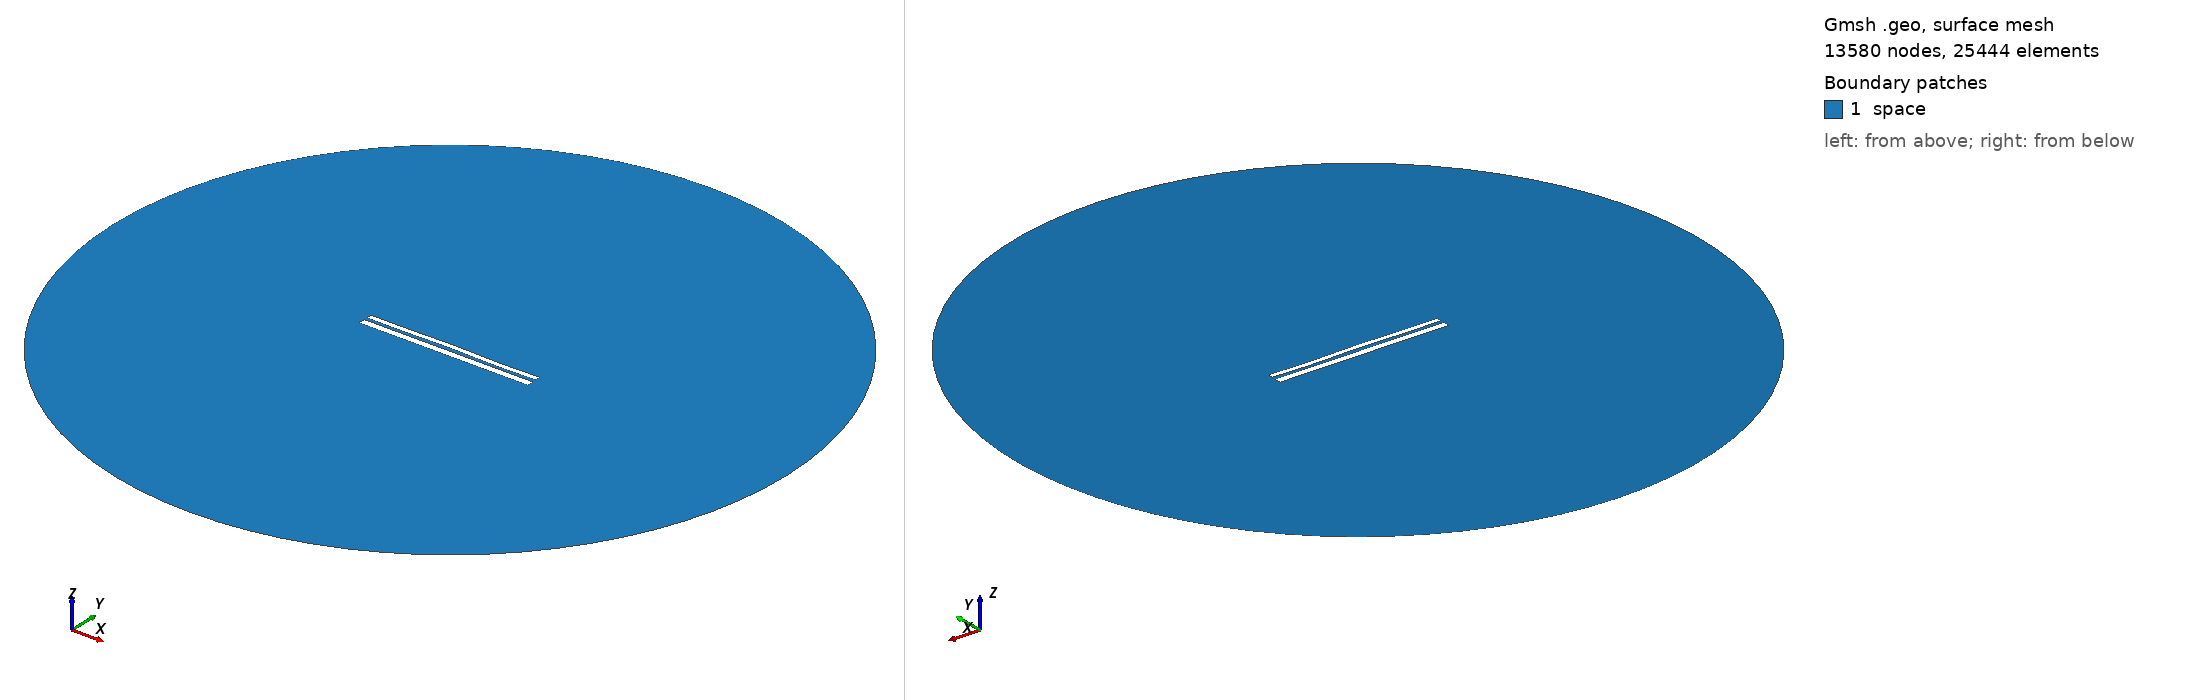

Gmsh geometry script, surface-meshed: 13580 nodes, 25444 surface elements. Boundary patches (legend numbers): 1 space. Left view from above one corner, right view from below the opposite corner. Legend entries are the model's physical surfaces. The drawing asked Gmsh for element sizes between 1% and 20% of the model's largest extent; the script's own settings can give other sizes.

=== 9716.geo (drawn) ===
//---------------------------------------
// Geometry kernel
//---------------------------------------

SetFactory("OpenCASCADE");



//---------------------------------------
// Parameters of the geometry
//---------------------------------------

// Overetch of the upper plate
overetch = 0.375;

// Distance between the plates
distance = 1.5;

// Discretization over the x axis (for the deformation)
nx = 50; 

// Length of the plate
L = 100 - overetch; 

// Number of modes
n = 4; 

// 1st mode coefficient
coeff(1) = 0.0;
beta(1) = 0.596864 * 3.1415926535 / L;

// 2nd mode coefficient
coeff(2) = 0.07499999999999998;
beta(2) = 1.49418 * 3.1415926535 / L;

// 3rd mode coefficient
coeff(3) = 0.07499999999999998;
beta(3) = 2.50025 * 3.1415926535 / L;

// 4th mode coefficient
coeff(4) = -0.15;
beta(4) = 3.49999 * 3.1415926535 / L;



//---------------------------------------
// Upper plate (deformed rectangle)
//---------------------------------------

// Coordiantes of the upper plate
xmin = -50;
xmax = 50 - overetch;

// Height of the upper plate
yheight = 4 - 2 * overetch;

// Indexes of the points
UpperID[] = {};
LowerID[] = {};
LeftID[] = {};
RightID[] = {};

// Point index
p = 1;

// Horizontal edges
For i In {1:nx}
    x = xmin + (i-1)*(xmax - xmin)/(nx-1);

    y_bottom = distance / 2 + overetch;
    For j In {1:n}
        C = (Cosh(beta(j)*L) + Cos(beta(j)*L)) / (Sinh(beta(j)*L) + Sin(beta(j)*L));
        y_bottom  = y_bottom + coeff(j) * (Cosh(beta(j)*(x+50)) - Cos(beta(j)*(x+50)) - C * (Sinh(beta(j)*(x+50)) - Sin(beta(j)*(x+50))));
    EndFor

    y_top = y_bottom + yheight;

    Point(p) = {x, y_top, 0, 1.0};
    UpperID[i] = p;
    p = p + 1;

    Point(p) = {x, y_bottom, 0, 1.0};
    LowerID[i] = p;
    p = p + 1;
EndFor

// Create point lists
UpperPts[] = {}; LowerPts[] = {};
For i In {1:nx}
  UpperPts[] += {UpperID[i]};
  LowerPts[] += {LowerID[i]};
EndFor

// Build splines
Spline(1) = {UpperPts[]};
Spline(2) = {LowerPts[]};
Line(3) = {LowerPts[nx-1], UpperPts[nx-1]};
Line(4) = {LowerPts[0], UpperPts[0]};

// Build the plane surface
Curve Loop(1) = {2, 3, -1, -4};
Plane Surface(1) = {1};



//---------------------------------------
// Lower plate (rectangle)
//---------------------------------------

// Vertices
Point(1001) = {-50, -1, 0, 1.0};
Point(1002) = { 50, -1, 0, 1.0};
Point(1003) = { 50,  -5, 0, 1.0};
Point(1004) = {-50,  -5, 0, 1.0};

// Edges
Line(5) = {1001, 1002};
Line(6) = {1002, 1003};
Line(7) = {1003, 1004};
Line(8) = {1004, 1001};

// Plane surface
Line Loop(2) = {5, 6, 7, 8};
Plane Surface(2) = {2}; 



//---------------------------------------
// Outer (fictious) boundary
//---------------------------------------

// Points
Point(1005) = {0, 0, 0};       // Center
Point(1006) = {200, 0, 0};     // Start point
Point(1007) = {0, 200, 0};     // 90 degrees
Point(1008) = {-200, 0, 0};    // 180 degrees
Point(1009) = {0, -200, 0};    // 270 degrees

// Circle arcs (each needs start, center, end)
Circle(9) = {1006, 1005, 1007};
Circle(10) = {1007, 1005, 1008};
Circle(11) = {1008, 1005, 1009};
Circle(12) = {1009, 1005, 1006};

// Plane surface for the entire domain
Curve Loop(3) = {9, 10, 11, 12};
Surface(3) = {3};

// Subtract the plates from the whole domain to obtain the actual domain where we want to solve the equations
BooleanDifference{ Surface{3}; Delete; }{ Surface{1}; Surface{2}; Delete; }




//---------------------------------------
// Transfinite Lines/Curves
//---------------------------------------

// Set the number of points on the boundaries
r = 7;

// Plates
Transfinite Curve {1, 2} = 50*r Using Progression 1;
Transfinite Curve {3, 4} = 2*r Using Progression 1;
Transfinite Line {5, 7} = 50*r Using Progression 1;
Transfinite Line {6, 8} = 2*r Using Progression 1;

// Outer boundary
Transfinite Line {9, 10, 11, 12} = 20 Using Progression 1;



//---------------------------------------
// Physical groups
//---------------------------------------                

// Physical curves (boundaries)
Physical Line("force_segment", 10) = {2};
Physical Line("upper_plate", 11) = {1, 3, 4};
Physical Line("lower_plate", 12) = {5, 6, 7, 8};
Physical Line("boundary", 20) = {9, 10, 11, 12};

// Physical Surfaces
Physical Surface("space", 30) = {3};



//---------------------------------------
// 6. Generate the Mesh
//---------------------------------------

// 2D mesh generation
Mesh 2;
